The GitHub repository Assmam13/asma contains a labelled image folder "dataset" with 7 categories: Byzantine, islamique, Medieval, Modern, numide, punique, romaine. Examples follow, each with its label.

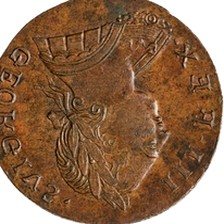
Label: numide

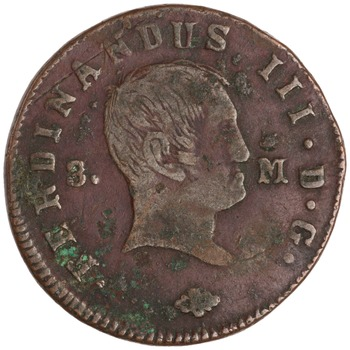
Label: Modern

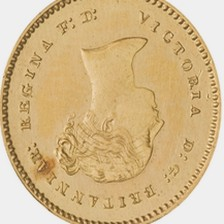
Label: punique

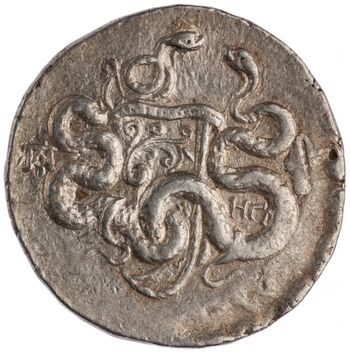
Label: Medieval

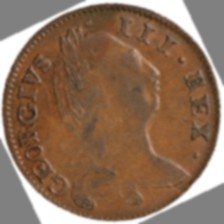
Label: romaine

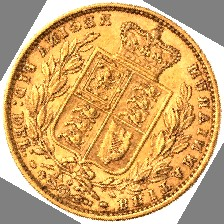
Label: Byzantine
